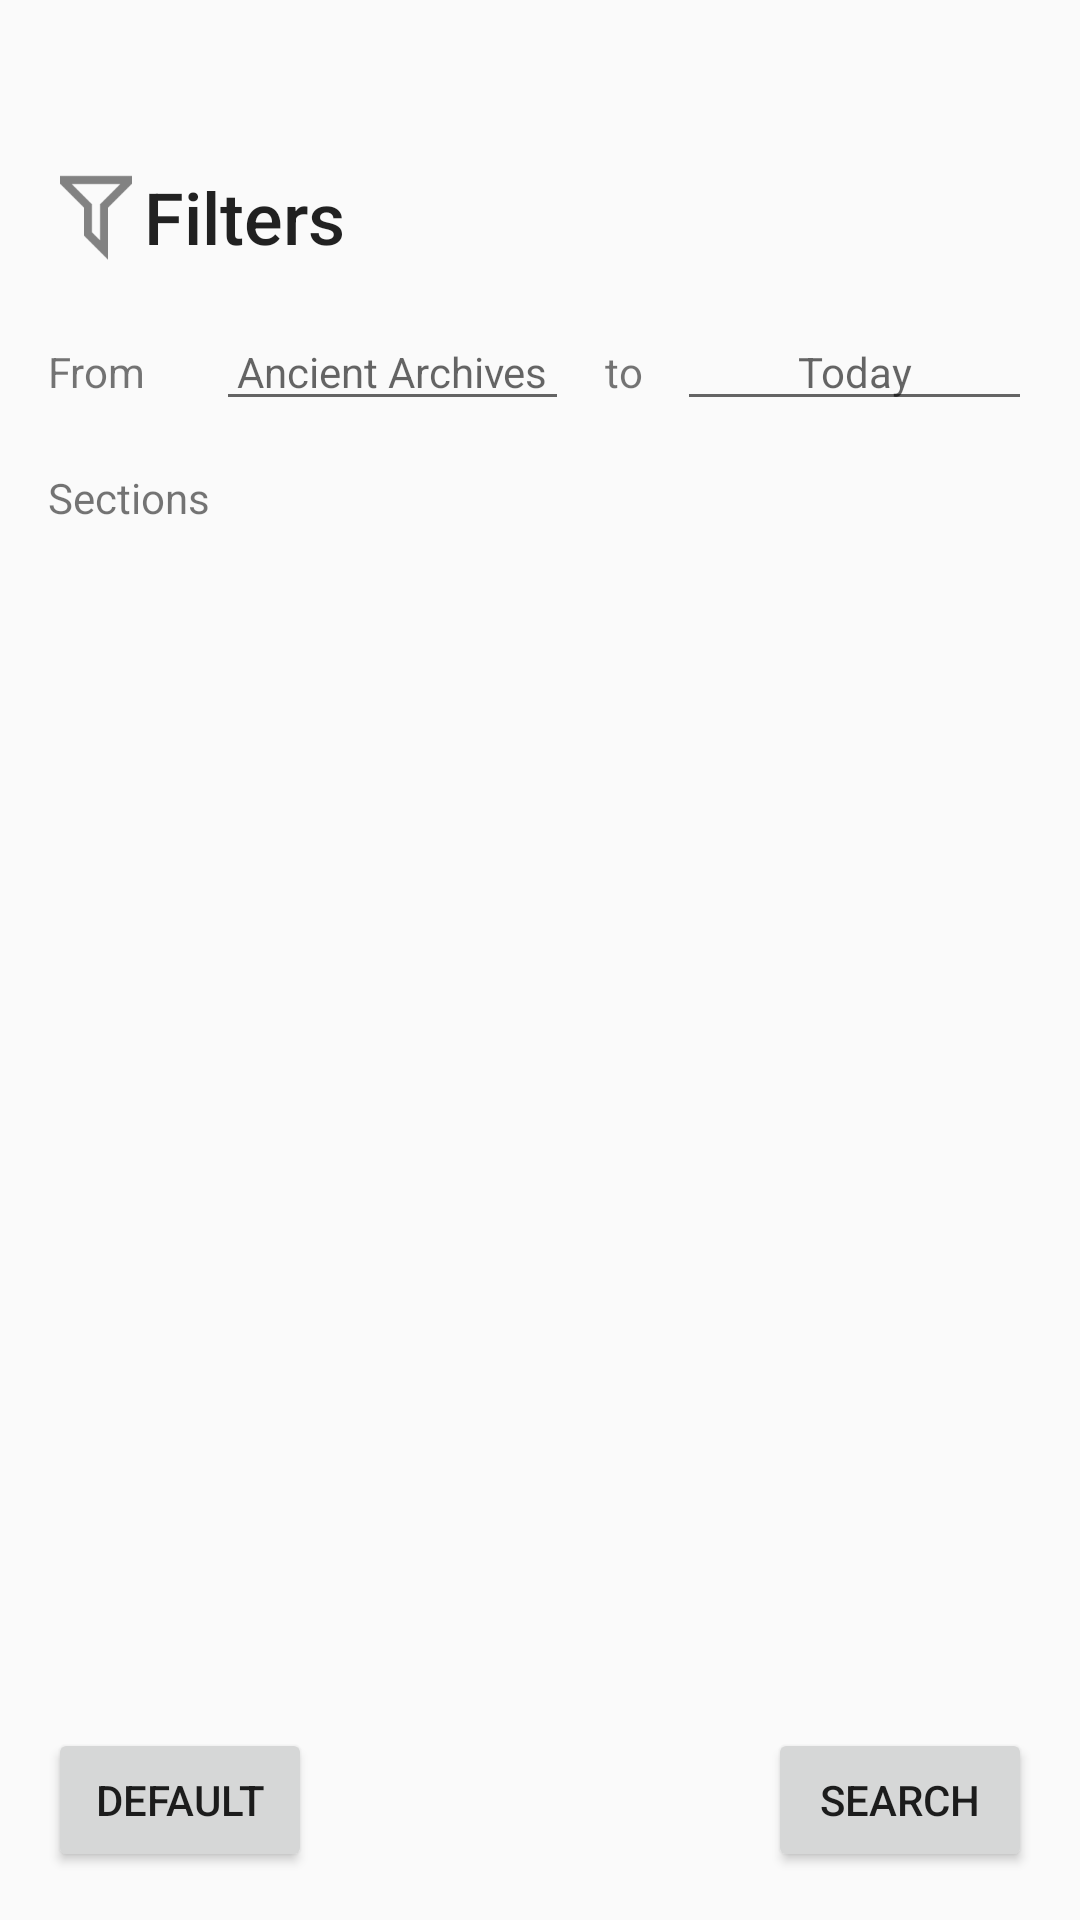

Here is an Android app screen rendered from its layout file. Give the layout XML and the strings, colors and styles it references.
<!-- AndroidManifest.xml: application theme AppTheme -->
<!-- res/layout/fragment_filter.xml -->
<?xml version="1.0" encoding="utf-8"?>
<RelativeLayout xmlns:android="http://schemas.android.com/apk/res/android"
    xmlns:app="http://schemas.android.com/apk/res-auto"
    android:orientation="vertical"
    android:layout_width="match_parent"
    android:layout_height="match_parent"
    android:paddingTop="?attr/actionBarSize"
    android:paddingLeft="@dimen/default_margin"
    android:paddingRight="@dimen/default_margin"
    android:paddingBottom="@dimen/default_margin"
    android:layout_marginTop="@dimen/default_margin"
    app:layout_behavior="@string/appbar_scrolling_view_behavior">

    <TextView
        android:id="@+id/tv_filter_title"
        android:layout_width="wrap_content"
        android:layout_height="wrap_content"
        android:layout_alignParentLeft="true"
        android:textAppearance="@style/AppTheme.TextAppearance.Title"
        android:text="@string/filter_title"
        android:drawableLeft="@drawable/ic_filter_outline"/>

    <LinearLayout
        android:id="@+id/ll_dates"
        android:layout_width="match_parent"
        android:layout_height="wrap_content"
        android:layout_below="@id/tv_filter_title"
        android:orientation="horizontal"
        android:weightSum="3"
        android:paddingTop="@dimen/default_margin"
        android:paddingBottom="@dimen/default_margin">

        <TextView
            android:layout_width="wrap_content"
            android:layout_height="wrap_content"
            android:layout_weight="0.25"
            android:text="@string/from" />

        <TextView
            android:id="@+id/tv_beginDate"
            android:layout_width="0dp"
            android:layout_height="wrap_content"
            android:hint="@string/begin_date_hint"
            android:layout_weight="1.25"
            android:gravity="center"
            android:background="?attr/editTextBackground"/>


        <TextView
            android:layout_width="wrap_content"
            android:layout_height="wrap_content"
            android:layout_weight="0.25"
            android:gravity="center"
            android:text="@string/to"/>

        <TextView
            android:id="@+id/tv_endDate"
            android:layout_width="0dp"
            android:layout_height="wrap_content"
            android:hint="@string/end_date_hint"
            android:layout_weight="1.25"
            android:gravity="center"
            android:background="?attr/editTextBackground"/>

    </LinearLayout>

    <TextView
        android:id="@+id/tv_section_title"
        android:layout_width="wrap_content"
        android:layout_height="wrap_content"
        android:text="@string/sections"
        android:layout_below="@+id/ll_dates"
        android:layout_alignParentLeft="true"
        android:layout_alignParentStart="true"
         />

    <android.support.v7.widget.RecyclerView
        android:id="@+id/rv_sections"
        android:layout_width="match_parent"
        android:layout_height="wrap_content"
        android:layout_above="@+id/btn_default"
        android:layout_below="@+id/tv_section_title"
        android:paddingTop="@dimen/default_margin"
        android:paddingBottom="@dimen/default_margin"/>

    


    <Button
        android:id="@+id/btn_default"
        android:layout_width="wrap_content"
        android:layout_height="wrap_content"
        android:layout_alignParentLeft="true"
        android:layout_alignParentStart="true"
        android:layout_alignParentBottom="true"
        android:text="@string/btn_default"/>

    <Button
        android:id="@+id/btn_save"
        android:layout_width="wrap_content"
        android:layout_height="wrap_content"
        android:layout_alignParentRight="true"
        android:layout_alignParentEnd="true"
        android:layout_alignParentBottom="true"
        android:text="@string/btn_search"/>

</RelativeLayout>
<!-- resources referenced by this layout -->
<resources>
  <dimen name="default_margin">16dp</dimen>
  <!-- drawable ic_filter_outline: png bitmap (drawable-ldpi, 337 bytes) -->
  <string name="begin_date_hint">Ancient Archives</string>
  <string name="btn_default">Default</string>
  <string name="btn_search">Search</string>
  <string name="end_date_hint">Today</string>
  <string name="filter_title">Filters</string>
  <string name="from">From</string>
  <string name="sections">Sections</string>
  <string name="to">to</string>
  <style name="AppTheme.TextAppearance.Title" parent="TextAppearance.AppCompat.Title">
          <item name="android:textSize">24sp</item>
          <item name="android:gravity">center</item>
      </style>
  <style name="AppTheme" parent="Theme.AppCompat.Light.NoActionBar">
          
          <item name="colorPrimary">@color/colorPrimary</item>
          <item name="colorPrimaryDark">@color/colorPrimaryDark</item>
          <item name="colorAccent">@color/colorAccent</item>
      </style>
  <color name="colorPrimary">@color/md_grey_200</color>
  <color name="colorPrimaryDark">@color/md_grey_500</color>
  <color name="colorAccent">#FF4081</color>
</resources>
